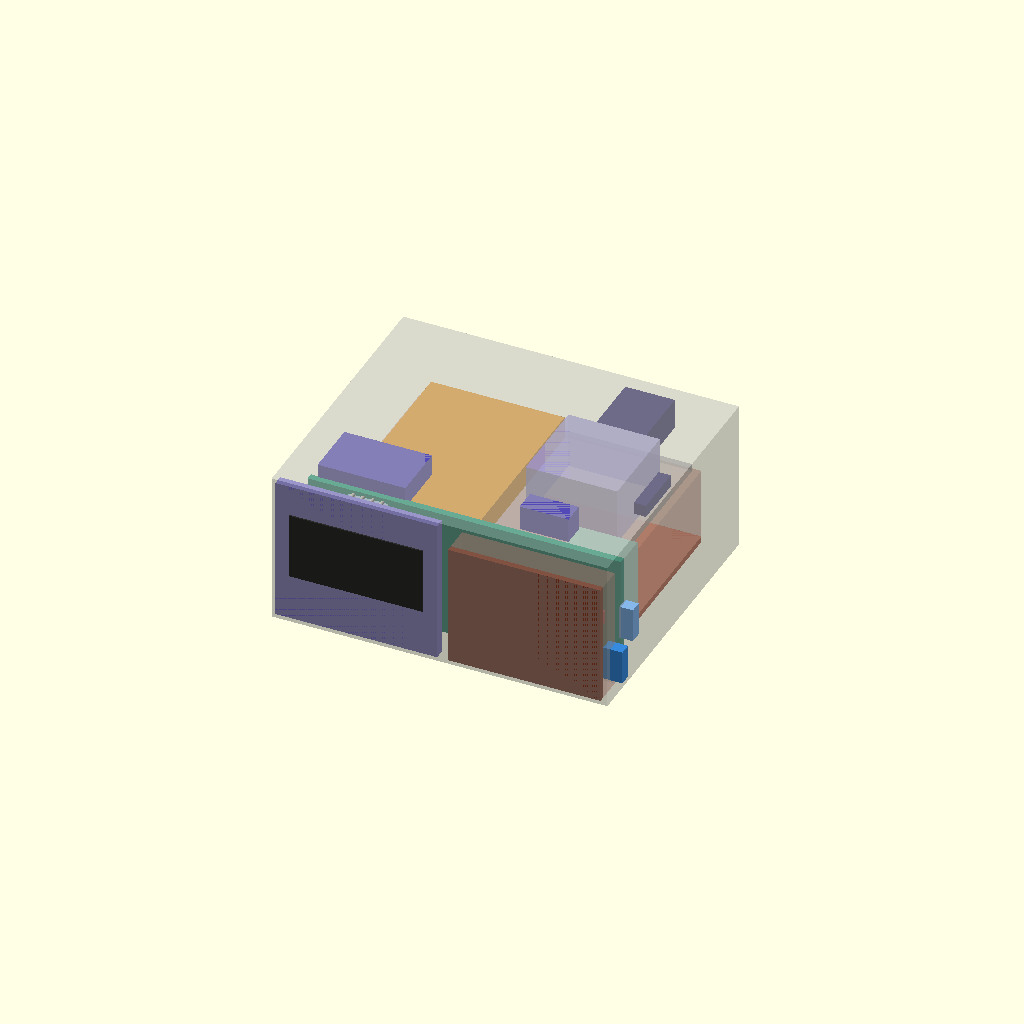
Cell 1: rendered with the file's own defaults.
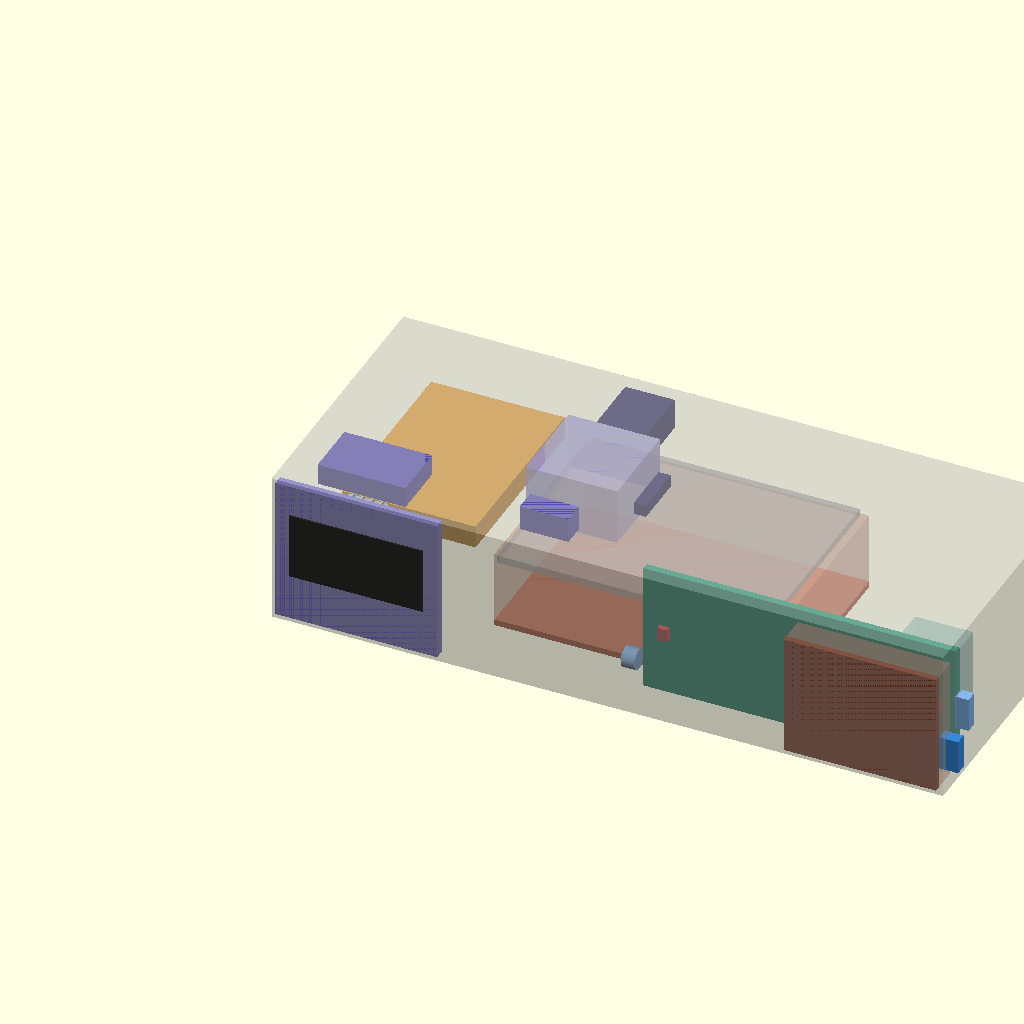
Cell 2 — IN_X set to 176, the other parameters unchanged.
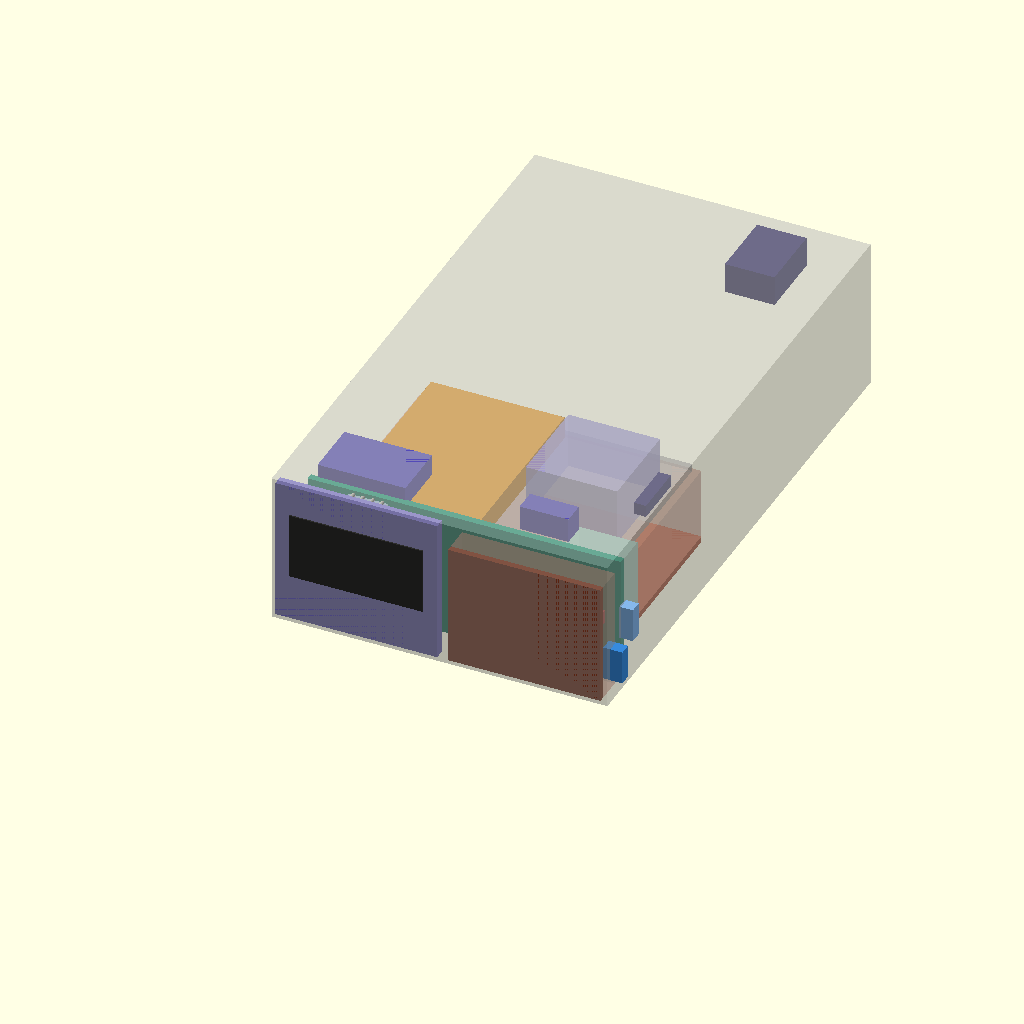
Cell 3: the same model with IN_Y = 148.
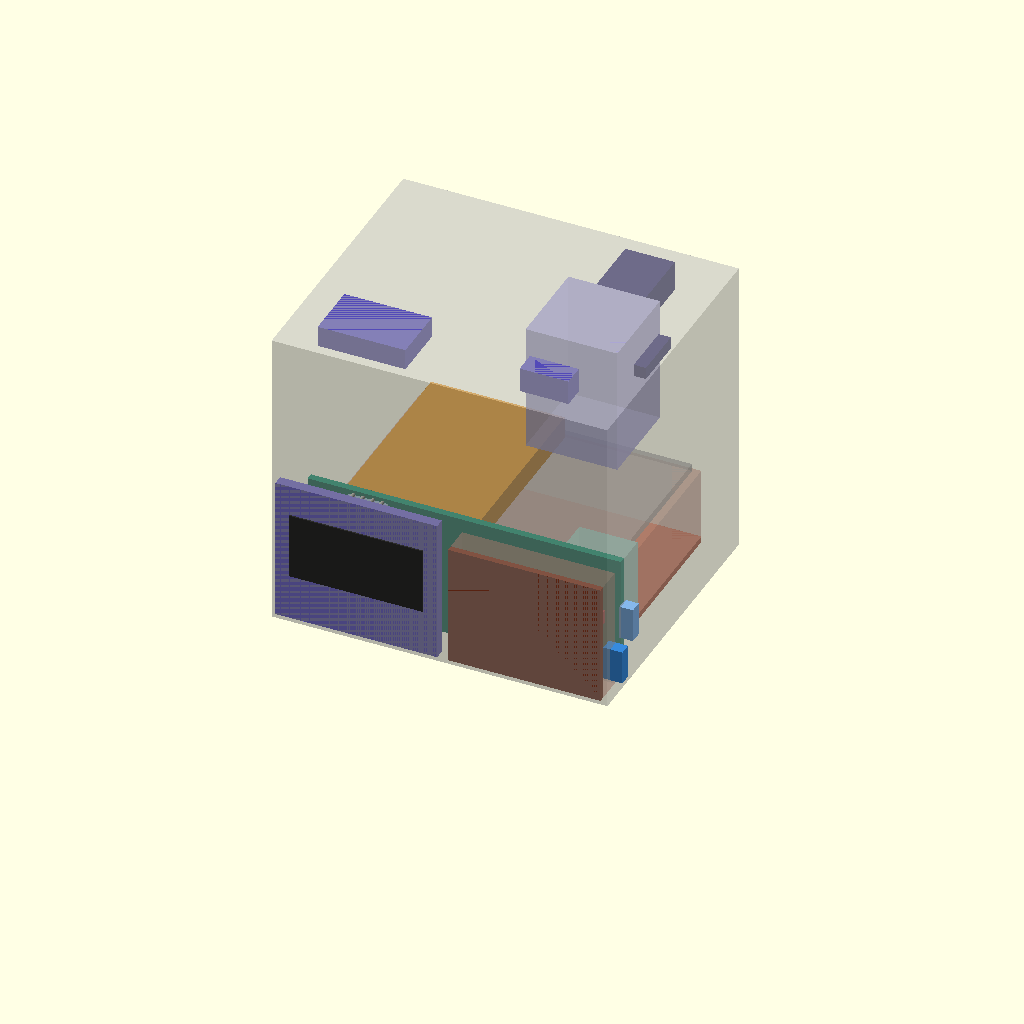
Cell 4: IN_Z = 80 (everything else at default).
One fixed orthographic camera (rotation 55°, 0°, 25°; colour scheme Cornfield) for every cell.
OpenSCAD source file hardware/case_v6.scad:
// ============================================================
// 筐体 v6 — 配置（ブロック）
//   方針（ユーザー 2026-09-12）: 全リニューアル。部品をブロックとして置き直す所からやる。
//   数字と向きの正は docs/CASE-V6-PLAN.md。v5 のファイルは読まない（座標を写さない）。
//   この版はまだ**実測の直方体を置いただけ**で、皮・柱・口・線・締結は無い。当たり検査も無い。
//
//   実行:
//     "C:/Program Files/OpenSCAD (Nightly)/openscad.exe" --backend=manifold -o x.png -D "part=\"look\"" hardware/case_v6.scad
//
//   part の値:
//     look   … 中身ぜんぶ（ブロック 4 つ＋段＋電池＋操作部）。内寸の箱は輪郭だけ
//     blocks … ブロック 4 つだけ（OLED・ReSpeaker・ハブ・電源板）
//     front  … 前から見た絵（顔の窓と充電の口の位置を見る）
//     side   … 左半分の側面（前から後ろへの断面の代わり。高さの鎖を見る）
//     （語を足すときはここへ書く。既にある語の意味は変えない）
// ============================================================
part = "look";

use <parts/parts.scad>
$fn = 48;

// ---- 箱の中の座標 ----
//   X 0 = 左の壁の内面 ／ Y 0 = 前の壁の内面 ／ Z 0 = 床の上面
//   +X 右（XIAO の USB-C 側）・+Y 後ろ（ハッチ側）・+Z 上（天面）
IN_X = 88.0;
IN_Y = 74.0;
IN_Z = 40.0;

WALL = 2.0;
PORT_BACK = 0.8;   // 口の面を壁の外面の何 mm 裏に置くか。🔒 1.6 裏は実機で挿さらなかった（2026-09-11）

// ---- OLED HS154L03W2C01（📄 hardware/ref/oled_hs154l03w2c01/）----
//   42.40 が横・38.00 が縦。ガラス面が前。🔒 顔は左（ユーザー 2026-09-12）
OLED_L  = 42.40;
OLED_H  = 38.00;
OLED_T  =  2.65;
OLED_X  =  1.0;
OLED_Z  =  1.0;
OLED_AA = [35.05, 17.52];
OLED_AA_EDGE = 8.15;   // 📄 端子側の縁から AA まで。反対側は 12.33（FPC の折り返し）
OLED_PIN_EDGE = 2.50;  // 📄 端子の列から、その縁まで
OLED_PIN_N = 4;
// ⚠ 私が置いた前提①: 端子を**上**の縁へ（窓が高くなる側。下にすると窓は Z 9.2〜26.7）
OLED_PIN_TOP = true;
// ⚠ 私が置いた前提③: L 字の 4 ピンヘッダ。ピンは列と直交する向きに曲がるので**上下（Z）へ出る**。
//    端子が上なので下向きに出す。縁の外へ ピン 6 ＋ ハウジング 14 ＋ 逃げ 3.6 = 23.6（parts.scad の as5600(ra=true) と同じ数え方）
OLED_RA_OUT = 23.6;
OLED_RA_T   =  4.0;   // 板の裏から出る量（L 字にするとここが 17 → 4 になる）

// ---- ReSpeaker Lite（📄 docs/RESPEAKER-LITE.md 5.6 公式 CAD）----
//   立てる。マイク面が前・XIAO 面が後ろ。XIAO は箱の +X 側に来る
RSP_L = 82.024;
RSP_H = 34.007;
RSP_T =  1.85;
RSP_Z =  2.5;                                   // 半田面の逃げ
XIAO_USB_OUT = 1.53;                            // 📄 板の端からの張り出し
RSP_X = IN_X + WALL - PORT_BACK - XIAO_USB_OUT - RSP_L;   // 右端の口を壁に合わせて左端が決まる
RSP_Y = 8.2;                                    // マイク面の Y
JACK_OUT = 1.576;                               // 📄 3.5mm ジャックの筒が左端から出る量
HDR_OUT  = 13.9;                                // ✅ XIAO 面のヘッダ＋線（ユーザー 2026-08-24）

// ---- ハブ基板（hardware/parts/hub_board_parts.scad）----
HUB_L = 74.0;
HUB_W = 52.0;
HUB_T =  1.6;
HUB_X = (IN_X - HUB_L) / 2;
HUB_Y = 15.9;
HUB_Z =  2.5;
HUB_PLUG_TOP = 23.1;   // 床から、口の曲がりの頭まで（樹脂 2.5 ＋ ハウジング 14 ＋ 曲がり 3.0）

// ---- 電源板（docs/POWER.md 案③）----
//   前の壁に立てる。部品面が後ろ。充電の USB-C は右の縁で、板から 3.0 出る
PWR_L = 40.0;
PWR_H = 32.0;
PWR_T =  1.6;
PWR_PARTS_T = 6.4;
PWR_Z = 1.0;
USBC_OUT = 3.0;
PWR_X = IN_X + WALL - PORT_BACK - USBC_OUT - PWR_L;
USBC_FROM_END = 10.0;   // 📄 32 の縁の端から、口の芯まで
USBC_W = 8.94;
USBC_T = 3.16;

// ---- 段と電池 ----
TRAY_T = 2.0;
TRAY_Z = HUB_PLUG_TOP;
BAT_X = 12.0;
BAT_Y = 13.9;
BAT_Z = TRAY_Z + TRAY_T;

// ---- 天板から下がる操作部（🔒 ユーザー 2026-09-08 の席）----
ROW_Y  = 17.3;
ROW_RX = 64.7;
SPK_X  = 19.0;
KNOB_Y = 41.8;
TGL_FROM_TOP = 7.1;
TOP_T = 2.5;
// つまみの AS5600 のヘッダ。false = 直立て ／ true = L 字（ユーザー 2026-09-12 の提案）
KNOB_HDR_RA = false;
// 天板の外面から下への鎖（knob_v5 の Z_PCB_BOT と plug.scad）:
//   基板の裏 19.7 ＋ 直立てなら 樹脂 2.5 ＋ ハウジング 14 ＝ 16.5 ／ L 字なら樹脂まわり 約 4
//   🔴 22.4（バスタブ 2 の板の裏）はヘッダを含まない。2026-09-12 にここを 22.4 で描いて 11.3 浅くしていた
KNOB_PCB_BOT = 19.7;
KNOB_HDR_DEEP = KNOB_HDR_RA ? 4.0 : 2.5 + 14.0;
KNOB_DEEP = KNOB_PCB_BOT + KNOB_HDR_DEEP - TOP_T;   // 内側の天井から下への深さ
KNOB_RA_OUT = 23.6;   // L 字のとき基板の縁の外へ出る量（片側・ピン 6 ＋ ハウジング 14 ＋ 逃げ 3.6）
AS5600_PCB = 23.0;

// ============================================================
module box_outline() {
    difference() {
        cube([IN_X, IN_Y, IN_Z]);
        translate([1, 1, 1]) cube([IN_X - 2, IN_Y - 2, IN_Z - 2]);
    }
}

module oled_block() {
    color("#7f77dd") translate([OLED_X, 0, OLED_Z]) cube([OLED_L, OLED_T, OLED_H]);
    // 窓（AA）。42.40 の方向は中央・38.00 の方向は端子側の縁から OLED_AA_EDGE
    aa_x = OLED_X + (OLED_L - OLED_AA[0]) / 2;
    aa_z = OLED_PIN_TOP ? OLED_Z + OLED_H - OLED_AA_EDGE - OLED_AA[1]
                        : OLED_Z + OLED_AA_EDGE;
    color("#2c2c2a") translate([aa_x, -0.4, aa_z]) cube([OLED_AA[0], 0.4, OLED_AA[1]]);
    // 端子 4 本（φ1.0・2.54 ピッチ・列は 42.40 の方向の中央）と、L 字の包絡
    pin_z = OLED_PIN_TOP ? OLED_Z + OLED_H - OLED_PIN_EDGE : OLED_Z + OLED_PIN_EDGE;
    span  = (OLED_PIN_N - 1) * 2.54;
    pin_x = OLED_X + OLED_L / 2 - span / 2;
    for (i = [0 : OLED_PIN_N - 1])
        color("#bba") translate([pin_x + i * 2.54, OLED_T, pin_z]) rotate([-90, 0, 0]) cylinder(d = 1.0, h = OLED_RA_T);
    ra_z0 = OLED_PIN_TOP ? pin_z - OLED_RA_OUT : pin_z;
    color("#85b7eb", 0.45) translate([pin_x - 1.27, OLED_T, ra_z0]) cube([span + 2.54, OLED_RA_T, OLED_RA_OUT]);
}

module respeaker_block() {
    color("#1d9e75") translate([RSP_X, RSP_Y, RSP_Z]) cube([RSP_L, RSP_T, RSP_H]);
    // 右端の XIAO の USB-C（壁を貫く）と、左端の 3.5mm ジャックの筒
    color("#85b7eb") translate([RSP_X + RSP_L, RSP_Y + RSP_T / 2 - 1.6, RSP_Z + RSP_H / 2 - 4.47])
        cube([XIAO_USB_OUT + WALL, 3.2, 8.94]);
    color("#85b7eb") translate([RSP_X - JACK_OUT, RSP_Y + RSP_T / 2, RSP_Z + 6.502])
        rotate([0, -90, 0]) cylinder(d = 5.45, h = JACK_OUT + WALL);
    // XIAO 面のヘッダ＋線の層（📄 左から 2.932〜18.172 のパッド列。マイク面を前にすると箱の +X 側へ回る）
    hx0 = RSP_X + RSP_L - 18.172;
    color("#9fe1cb", 0.45) translate([hx0, RSP_Y + RSP_T, RSP_Z + 8.1]) cube([15.24, HDR_OUT, 20.8]);
    // 🔒 マイク 2 個（📄 公式 CAD: U4 左から 4.16〜6.81・U5 左から 75.16〜77.81・どちらも下から 15.25〜18.75）。
    //    塞いだら音が死ぬ場所。マイク面を前にすると「左から」は箱の +X 側から数える向きになる
    for (d = [[4.16, 6.81], [75.16, 77.81]])
        color("#e24b4a") translate([RSP_X + RSP_L - d[1], RSP_Y - 1.28, RSP_Z + 15.25])
            cube([d[1] - d[0], 1.28, 3.5]);
}

module hub_block() {
    color("#d85a30") translate([HUB_X, HUB_Y, HUB_Z]) cube([HUB_L, HUB_W, HUB_T]);
    // 口の層（口 8 つは全部上向き。曲がりの頭まで床から HUB_PLUG_TOP）
    color("#f0997b", 0.35) translate([HUB_X, HUB_Y, HUB_Z + HUB_T])
        cube([HUB_L, HUB_W, HUB_PLUG_TOP - HUB_Z - HUB_T]);
}

module power_block() {
    color("#993c1d") translate([PWR_X, 0, PWR_Z]) cube([PWR_L, PWR_T, PWR_H]);
    color("#f0997b", 0.35) translate([PWR_X, PWR_T, PWR_Z]) cube([PWR_L, PWR_PARTS_T, PWR_H]);
    // 充電の USB-C（右の縁・32 の縁の下の端から 10・板から USBC_OUT 出て壁を貫く）
    color("#378add") translate([PWR_X + PWR_L, PWR_T, PWR_Z + USBC_FROM_END - USBC_W / 2])
        cube([USBC_OUT + WALL, USBC_T, USBC_W]);
}

module tray_and_battery() {
    color("#b4b2a9", 0.5) translate([HUB_X + 2, BAT_Y - 1, TRAY_Z]) cube([HUB_L - 4, 54, TRAY_T]);
    color("#ef9f27") translate([BAT_X, BAT_Y, BAT_Z]) cube([lipo_size()[1], lipo_size()[0], lipo_size()[2]]);
}

module deck_parts() {
    // スピーカー（天板の裏・振動面が上）
    color("#534ab7") translate([SPK_X - 11.5, ROW_Y - 7.5, IN_Z - 5.5]) cube([23, 15, 5.5]);
    // 会話ボタン（天板・押しは縦）
    color("#534ab7") translate([ROW_RX - 6.4, ROW_Y - 2.9, IN_Z - 6.5]) cube([12.8, 5.8, 6.5]);
    // つまみの柱（天板から下へ KNOB_DEEP。AS5600 の板 23 角＋逃げ）
    color("#afa9ec", 0.6) translate([ROW_RX - 12, KNOB_Y - 12, IN_Z - KNOB_DEEP]) cube([24, 24, KNOB_DEEP]);
    // トグル MTS-102（ハッチ・軸は水平・後ろ向き。内側に mts102_deep()）
    color("#26215c") translate([ROW_RX - mts102_w() / 2, IN_Y - mts102_deep(), IN_Z - TGL_FROM_TOP - mts102_d() / 2])
        cube([mts102_w(), mts102_deep(), mts102_d()]);
    // リードスイッチ（つまみの脇・軸は水平）
    color("#26215c") translate([ROW_RX + 14, KNOB_Y - 7, IN_Z - 9]) cube([3.2, 14, 3.2]);
}

module blocks_only() {
    oled_block();
    respeaker_block();
    hub_block();
    power_block();
}

if (part == "blocks") {
    blocks_only();
    %box_outline();
} else if (part == "look" || part == "front" || part == "side") {
    blocks_only();
    tray_and_battery();
    deck_parts();
    %box_outline();
} else {
    echo(str("🔴 part の値が不明: ", part));
}

echo(str("内寸 ", IN_X, " x ", IN_Y, " x ", IN_Z, " = ",
         IN_X * IN_Y * IN_Z / 1000, "cm3"));
echo(str("ReSpeaker 左端 ", RSP_X, " / XIAO の口の面 ", RSP_X + RSP_L + XIAO_USB_OUT,
         " / ジャックの筒の先 ", RSP_X - JACK_OUT));
echo(str("電源板 X ", PWR_X, "〜", PWR_X + PWR_L, " / 充電の口の面 ", PWR_X + PWR_L + USBC_OUT));
echo(str("顔と電源板のすき間 ", PWR_X - (OLED_X + OLED_L)));
echo(str("窓 X ", OLED_X + (OLED_L - OLED_AA[0]) / 2, "〜", OLED_X + (OLED_L + OLED_AA[0]) / 2,
         " / Z ", OLED_PIN_TOP ? OLED_Z + OLED_H - OLED_AA_EDGE - OLED_AA[1] : OLED_Z + OLED_AA_EDGE,
         "〜", OLED_PIN_TOP ? OLED_Z + OLED_H - OLED_AA_EDGE : OLED_Z + OLED_AA_EDGE + OLED_AA[1]));
Customizer parameters (derived from the source; name, type, default, range or options):
part: string, default "look"
IN_X: number, default 88
IN_Y: number, default 74
IN_Z: number, default 40
WALL: number, default 2
PORT_BACK: number, default 0.8
OLED_L: number, default 42.4
OLED_H: number, default 38
OLED_T: number, default 2.65
OLED_X: number, default 1
OLED_Z: number, default 1
OLED_AA: vector, default [35.05, 17.52]
OLED_AA_EDGE: number, default 8.15
OLED_PIN_EDGE: number, default 2.5
OLED_PIN_N: number, default 4
OLED_PIN_TOP: bool, default true
OLED_RA_OUT: number, default 23.6
OLED_RA_T: number, default 4
RSP_L: number, default 82.024
RSP_H: number, default 34.007
RSP_T: number, default 1.85
RSP_Z: number, default 2.5
XIAO_USB_OUT: number, default 1.53
RSP_Y: number, default 8.2
JACK_OUT: number, default 1.576
HDR_OUT: number, default 13.9
HUB_L: number, default 74
HUB_W: number, default 52
HUB_T: number, default 1.6
HUB_Y: number, default 15.9
HUB_Z: number, default 2.5
HUB_PLUG_TOP: number, default 23.1
PWR_L: number, default 40
PWR_H: number, default 32
PWR_T: number, default 1.6
PWR_PARTS_T: number, default 6.4
PWR_Z: number, default 1
USBC_OUT: number, default 3
USBC_FROM_END: number, default 10
USBC_W: number, default 8.94
USBC_T: number, default 3.16
TRAY_T: number, default 2
BAT_X: number, default 12
BAT_Y: number, default 13.9
ROW_Y: number, default 17.3
ROW_RX: number, default 64.7
SPK_X: number, default 19
KNOB_Y: number, default 41.8
TGL_FROM_TOP: number, default 7.1
TOP_T: number, default 2.5
KNOB_HDR_RA: bool, default false
KNOB_PCB_BOT: number, default 19.7
KNOB_RA_OUT: number, default 23.6
AS5600_PCB: number, default 23
